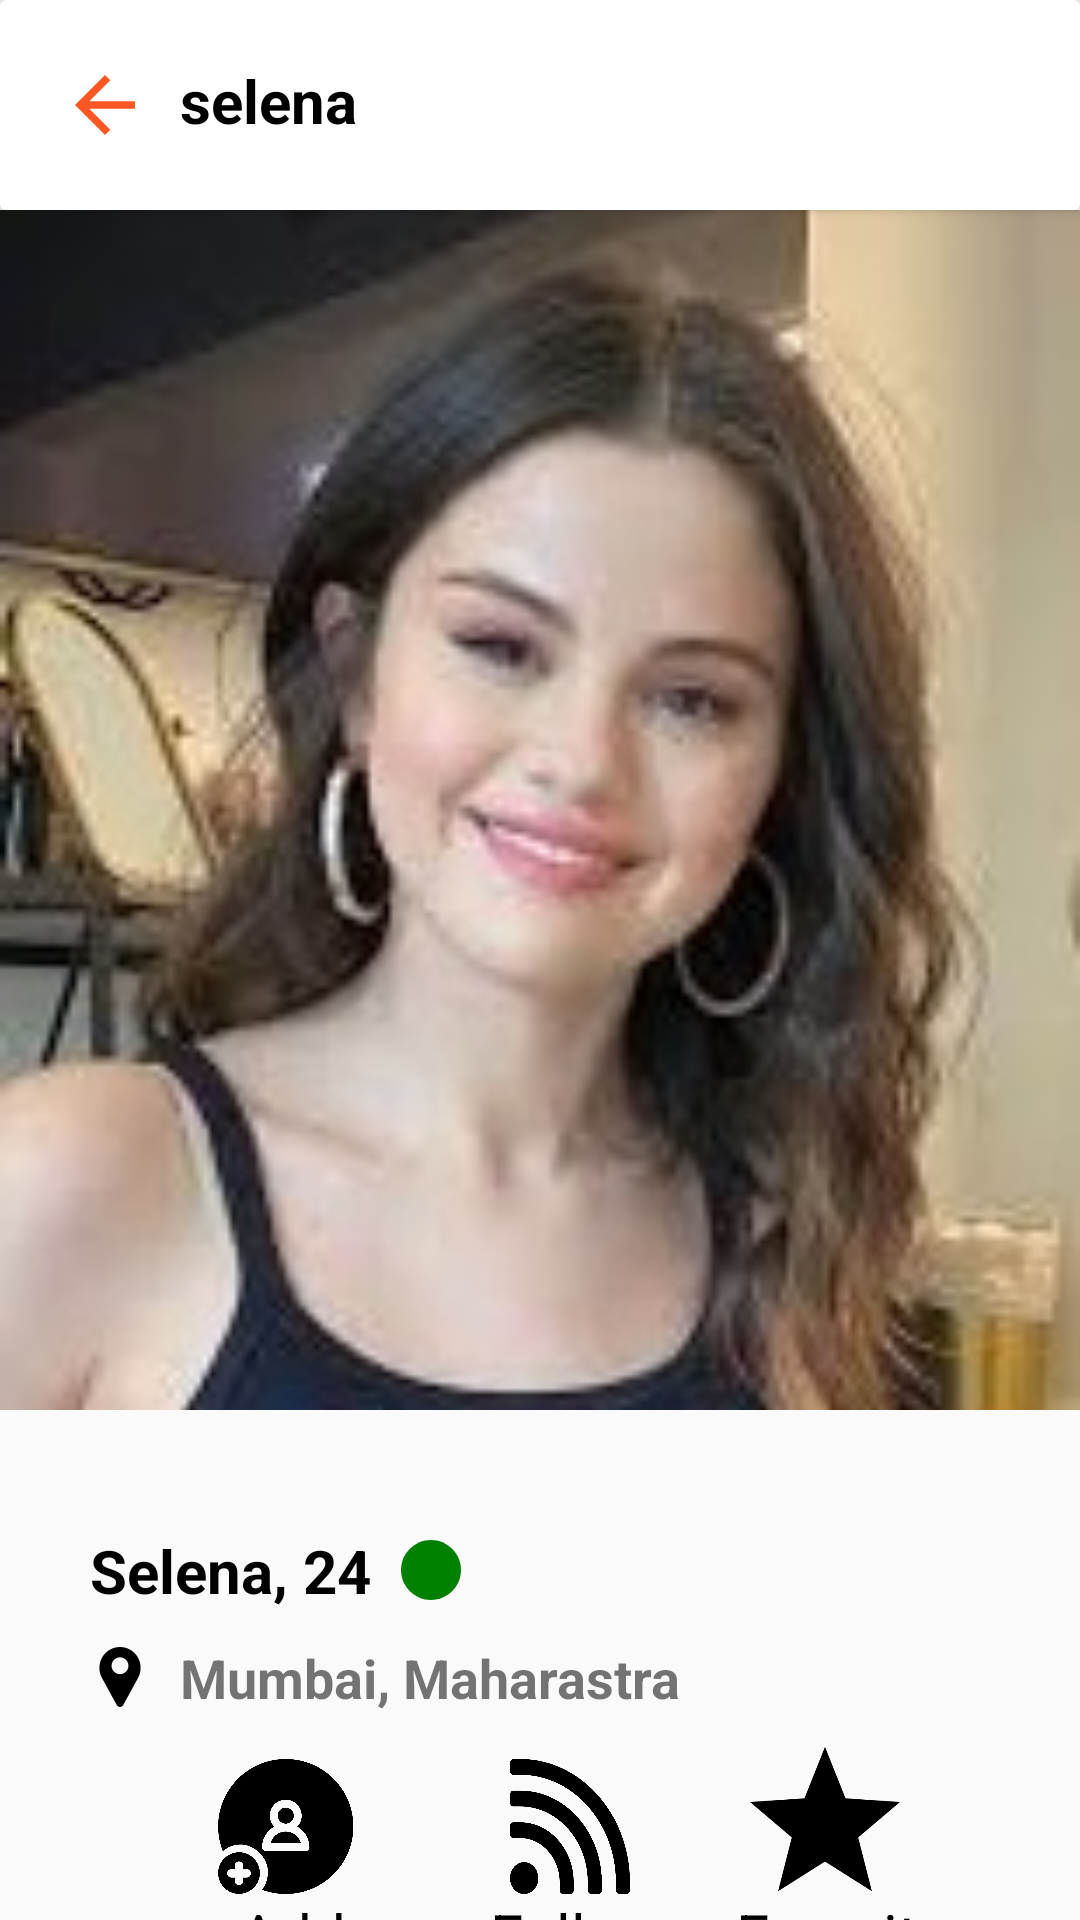

Android layout source for this screen:
<!-- AndroidManifest.xml: application theme Theme.Neenbo_Project -->
<!-- res/layout/activity_selena.xml -->
<?xml version="1.0" encoding="utf-8"?>
<androidx.constraintlayout.widget.ConstraintLayout xmlns:android="http://schemas.android.com/apk/res/android"
    xmlns:app="http://schemas.android.com/apk/res-auto"
    xmlns:tools="http://schemas.android.com/tools"
    android:layout_width="match_parent"
    android:layout_height="match_parent"
    tools:context=".selena">

    <androidx.cardview.widget.CardView
        android:id="@+id/cardViewFilter"
        android:layout_width="match_parent"
        android:layout_height="wrap_content"
        app:layout_constraintEnd_toEndOf="parent"
        app:layout_constraintStart_toStartOf="parent"
        app:layout_constraintTop_toTopOf="parent">

        <TextView
            android:id="@+id/tvFilter"
            android:layout_width="match_parent"
            android:layout_height="wrap_content"
            android:padding="@dimen/dp_20"
            android:paddingStart="@dimen/dp_60"
            android:text="@string/text_selena"
            android:textColor="@color/black"
            android:textSize="@dimen/sp_20"
            android:textStyle="bold" />

        <TextView
            android:clickable="true"
            android:id="@+id/selenaback"
            android:layout_width="wrap_content"
            android:layout_height="wrap_content"
            android:background="@drawable/ic_baseline_arrow_back"
            android:layout_margin="@dimen/dp_20"
            />
    </androidx.cardview.widget.CardView>

    <ImageView
        android:id="@+id/ivLisaOfLisaActivity"
        android:layout_width="match_parent"
        android:layout_height="@dimen/dp_400"
        android:scaleType="centerCrop"
        app:layout_constraintEnd_toEndOf="parent"
        app:layout_constraintStart_toStartOf="parent"
        app:layout_constraintTop_toBottomOf="@id/cardViewFilter"
        app:srcCompat="@drawable/selena" />


    <TextView
        android:id="@+id/tvlisaOfLisaActivity"
        android:layout_width="wrap_content"
        android:layout_height="wrap_content"
        android:layout_marginTop="@dimen/dp_40"
        android:layout_marginStart="@dimen/dp_30"
        android:drawableEnd="@drawable/ic_circle"
        android:drawablePadding="@dimen/dp_10"
        android:text="@string/selena"
        android:textColor="@color/black"
        android:textSize="@dimen/sp_20"
        android:textStyle="bold"
        app:layout_constraintStart_toStartOf="parent"
        app:layout_constraintTop_toBottomOf="@id/ivLisaOfLisaActivity" />


    <TextView
        android:id="@+id/tvMumbai"
        android:layout_width="wrap_content"
        android:layout_height="wrap_content"
        android:layout_marginTop="@dimen/dp_10"
        android:layout_marginStart="@dimen/dp_30"
        android:drawableStart="@drawable/ic_locationpin"
        android:drawablePadding="@dimen/dp_10"
        android:text="@string/text_mumbai_maharastra"
        android:textSize="@dimen/sp_18"
        android:textStyle="bold"
        app:layout_constraintStart_toStartOf="parent"
        app:layout_constraintTop_toBottomOf="@id/tvlisaOfLisaActivity" />

    <ImageView
        android:id="@+id/imageView2"
        android:layout_width="12dp"
        android:layout_height="13dp"
        android:layout_margin="@dimen/dp_20"
        app:layout_constraintEnd_toEndOf="parent"
        app:layout_constraintTop_toTopOf="parent" />

    <ImageView
        android:id="@+id/ibFavorite"
        android:layout_width="@dimen/dp_50"
        android:layout_height="@dimen/dp_50"
        android:layout_marginTop="@dimen/dp_10"
        android:layout_marginEnd="@dimen/dp_20"
        app:layout_constraintTop_toBottomOf="@id/tvMumbai"
        app:layout_constraintLeft_toRightOf="@id/ibFollow_Of_LisaActivity"
        app:layout_constraintRight_toRightOf="parent"
        app:srcCompat="@drawable/ic_favorite" />



    <TextView
        android:id="@+id/favtext"
        android:layout_width="wrap_content"
        android:layout_height="wrap_content"
        android:layout_marginEnd="@dimen/dp_20"
        android:text="@string/text_favorite"
        android:textColor="@color/black"
        android:textSize="@dimen/sp_20"
        app:layout_constraintLeft_toRightOf="@id/followtext"
        app:layout_constraintRight_toRightOf="parent"
        app:layout_constraintTop_toBottomOf="@id/ibFavorite" />

    <ImageView
        android:id="@+id/ibAddUser_Of_LisaActivity"
        android:layout_width="wrap_content"
        android:layout_height="wrap_content"
        android:layout_marginStart="@dimen/dp_20"
        android:layout_marginTop="@dimen/dp_15"
        app:layout_constraintLeft_toLeftOf="parent"
        app:layout_constraintTop_toBottomOf="@id/tvMumbai"
        app:layout_constraintRight_toLeftOf="@id/ibFollow_Of_LisaActivity"
        app:srcCompat="@drawable/ic_add_friend" />

    <TextView
        android:id="@+id/addtext"
        android:layout_width="wrap_content"
        android:layout_height="wrap_content"
        android:layout_marginStart="@dimen/dp_25"
        android:text="@string/text_add"
        android:textColor="@color/black"
        android:textSize="@dimen/sp_20"
        app:layout_constraintLeft_toLeftOf="parent"
        app:layout_constraintTop_toBottomOf="@id/ibAddUser_Of_LisaActivity"
        app:layout_constraintRight_toLeftOf="@id/ibFollow_Of_LisaActivity" />

    <ImageView
        android:id="@+id/ibFollow_Of_LisaActivity"
        android:layout_width="wrap_content"
        android:layout_height="wrap_content"
        android:layout_marginStart="@dimen/dp_20"
        android:layout_marginTop="@dimen/dp_15"
        app:layout_constraintEnd_toEndOf="parent"
        app:layout_constraintStart_toStartOf="parent"
        app:layout_constraintTop_toBottomOf="@id/tvMumbai"
        app:srcCompat="@drawable/ic_follow" />


    <TextView
        android:id="@+id/followtext"
        android:layout_width="wrap_content"
        android:layout_height="wrap_content"
        android:layout_marginStart="@dimen/dp_25"
        android:text="@string/text_follow"
        android:textColor="@color/black"
        android:textSize="@dimen/sp_20"
        app:layout_constraintEnd_toEndOf="parent"
        app:layout_constraintStart_toStartOf="parent"
        app:layout_constraintTop_toBottomOf="@id/ibFollow_Of_LisaActivity" />

</androidx.constraintlayout.widget.ConstraintLayout>
<!-- resources referenced by this layout -->
<resources>
  <color name="black">#FF000000</color>
  <dimen name="dp_10">10dp</dimen>
  <dimen name="dp_15">15dp</dimen>
  <dimen name="dp_20">20dp</dimen>
  <dimen name="dp_25">25dp</dimen>
  <dimen name="dp_30">30dp</dimen>
  <dimen name="dp_40">40dp</dimen>
  <dimen name="dp_400">400dp</dimen>
  <dimen name="dp_50">50dp</dimen>
  <dimen name="dp_60">60dp</dimen>
  <dimen name="sp_18">18sp</dimen>
  <dimen name="sp_20">20sp</dimen>
  <!-- drawable ic_baseline_arrow_back (drawable) -->
  <vector android:height="@dimen/dp_30" android:tint="#FF5724"
      android:viewportHeight="24" android:viewportWidth="24"
      android:width="@dimen/dp_30" xmlns:android="http://schemas.android.com/apk/res/android">
      <path android:fillColor="@android:color/white" android:pathData="M20,11H7.83l5.59,-5.59L12,4l-8,8 8,8 1.41,-1.41L7.83,13H20v-2z"/>
  </vector>
  <!-- drawable ic_circle (drawable) -->
  <vector xmlns:android="http://schemas.android.com/apk/res/android"
      android:width="@dimen/dp_20"
      android:height="@dimen/dp_20"
      android:viewportWidth="29.107"
      android:viewportHeight="29.107">
    <path
        android:fillColor="#008000"
        android:pathData="M14.554,0C6.561,0 0,6.562 0,14.552c0,7.996 6.561,14.555 14.554,14.555c7.996,0 14.553,-6.559 14.553,-14.555C29.106,6.562 22.55,0 14.554,0z"/>
  </vector>
  <!-- drawable ic_favorite (drawable) -->
  <vector android:height="@dimen/dp_20" android:viewportHeight="512"
      android:viewportWidth="512" android:width="@dimen/dp_20" xmlns:android="http://schemas.android.com/apk/res/android">
      <path android:fillColor="#FF000000" android:pathData="M512,197.816l-186.039,-12.231l-70.063,-176.016l-70.063,176.016l-185.835,12.231l142.534,121.026l-46.772,183.589l160.136,-101.221l160.137,101.221l-46.772,-183.589z"/>
  </vector>
  <!-- drawable ic_locationpin (drawable) -->
  <vector android:height="20dp" android:viewportHeight="512"
      android:viewportWidth="512" android:width="20dp" xmlns:android="http://schemas.android.com/apk/res/android">
      <path android:fillColor="#FF000000" android:pathData="m407.579,87.677c-31.073,-53.624 -86.265,-86.385 -147.64,-87.637 -2.62,-0.054 -5.257,-0.054 -7.878,0 -61.374,1.252 -116.566,34.013 -147.64,87.637 -31.762,54.812 -32.631,120.652 -2.325,176.123l126.963,232.387c0.057,0.103 0.114,0.206 0.173,0.308 5.586,9.709 15.593,15.505 26.77,15.505 11.176,0 21.183,-5.797 26.768,-15.505 0.059,-0.102 0.116,-0.205 0.173,-0.308l126.963,-232.387c30.304,-55.471 29.435,-121.311 -2.327,-176.123zM256,232c-39.701,0 -72,-32.299 -72,-72s32.299,-72 72,-72 72,32.299 72,72 -32.298,72 -72,72z"/>
  </vector>
  <string name="selena">Selena, 24</string>
  <string name="text_add">Add</string>
  <string name="text_favorite">Favorite</string>
  <string name="text_follow">Follow</string>
  <string name="text_mumbai_maharastra">Mumbai, Maharastra</string>
  <string name="text_selena">selena</string>
  <style name="Theme.Neenbo_Project" parent="Theme.Design.Light.NoActionBar">
          
          <item name="colorPrimary">@color/purple_500</item>
          <item name="colorPrimaryVariant">@color/purple_700</item>
          <item name="colorOnPrimary">@color/white</item>
          
          <item name="colorSecondary">@color/teal_200</item>
          <item name="colorSecondaryVariant">@color/teal_700</item>
          <item name="colorOnSecondary">@color/black</item>
          
          <item name="android:statusBarColor" tools:targetApi="l">@color/orange</item>
          
      </style>
  <color name="purple_500">#FF6200EE</color>
  <color name="purple_700">#FF3700B3</color>
  <color name="white">#FFFFFFFF</color>
  <color name="teal_200">#FF03DAC5</color>
  <color name="teal_700">#FF018786</color>
  <color name="orange">#FF5724</color>
</resources>
